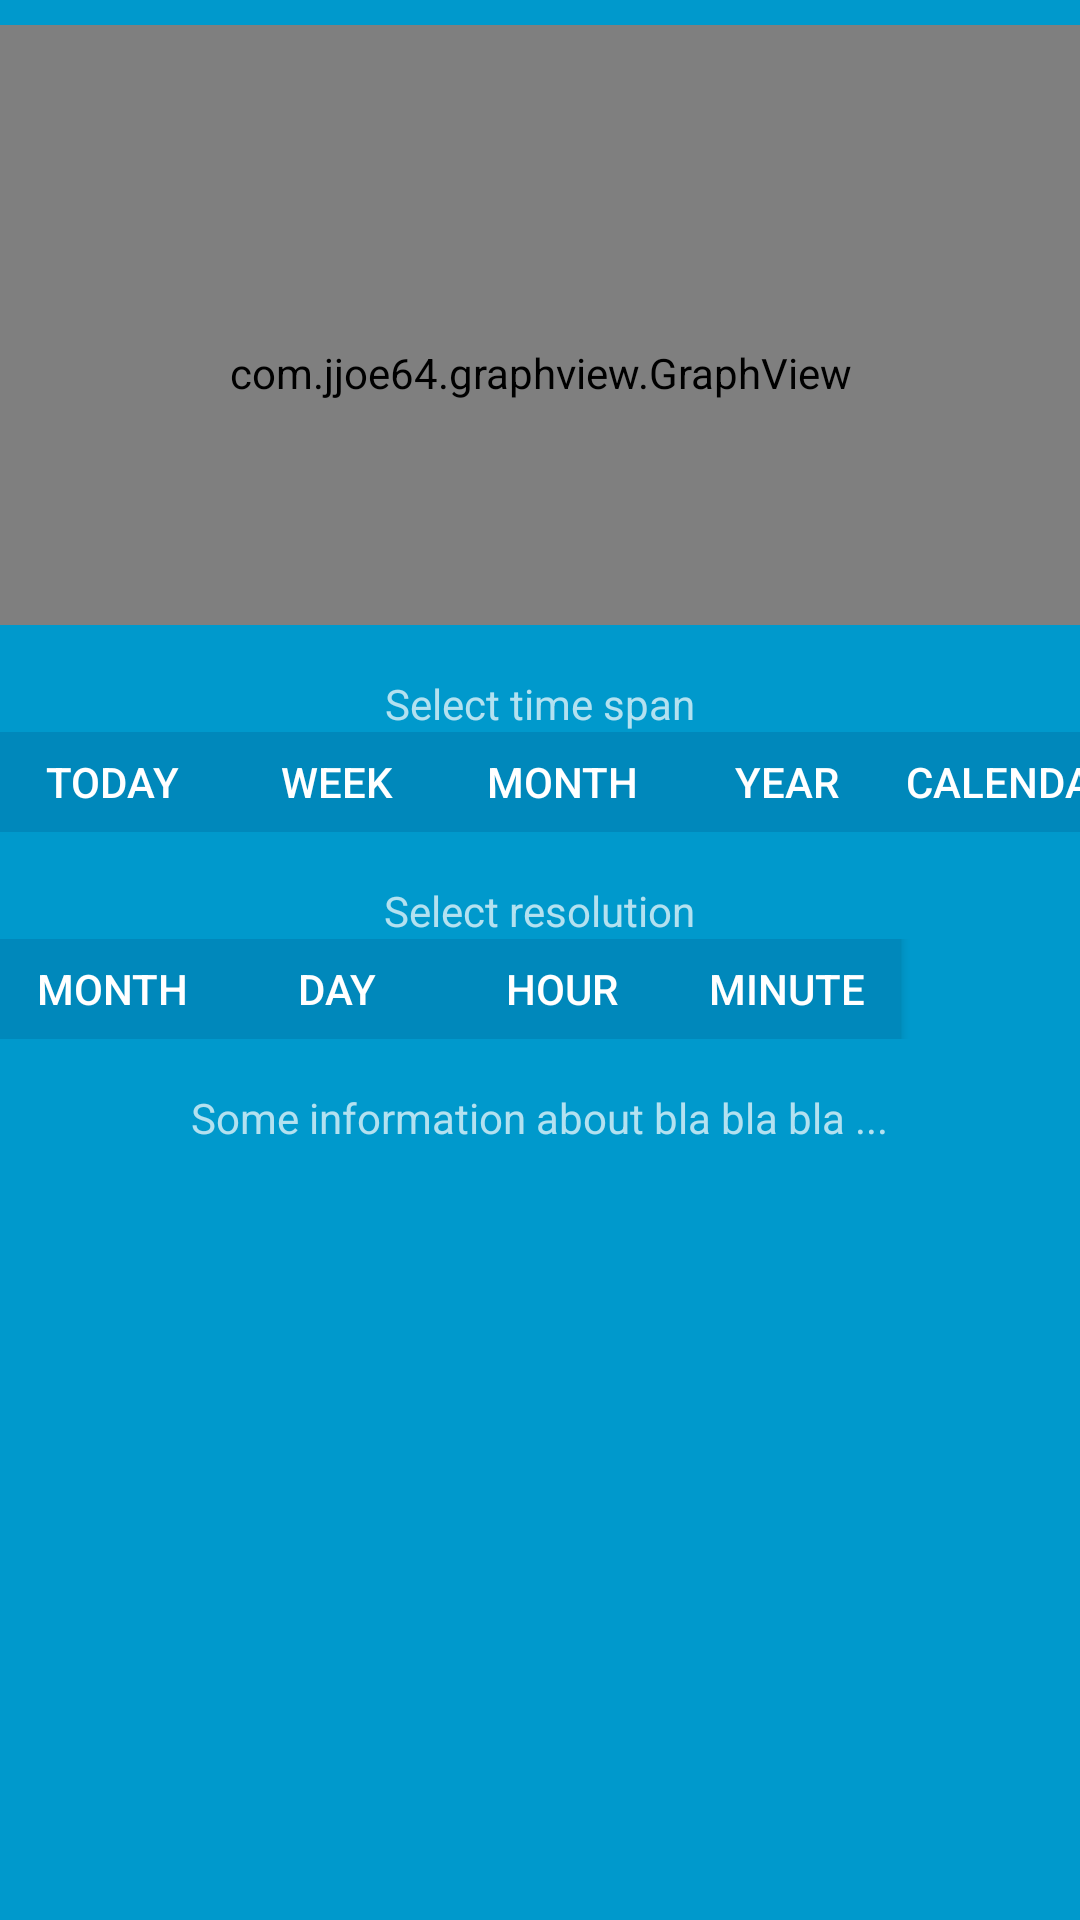

Layout XML and referenced resources for this Android screen:
<!-- AndroidManifest.xml: activity theme Theme.AppCompat -->
<!-- res/layout/activity_graph.xml -->
<FrameLayout xmlns:android="http://schemas.android.com/apk/res/android"
    xmlns:tools="http://schemas.android.com/tools" android:layout_width="match_parent"
    android:layout_height="match_parent" android:background="#0099cc"
    tools:context=".FullscreenActivity"
    android:id="@+id/graphActivityFrame">


    <LinearLayout
        android:orientation="vertical"
        android:layout_width="fill_parent"
        android:layout_height="fill_parent">

        <Space
            android:layout_width="20px"
            android:layout_height="25px"
            android:layout_gravity="center" />

    <com.jjoe64.graphview.GraphView
        android:layout_width="match_parent"
        android:layout_height="200dip"
        android:id="@+id/graph"
        android:paddingTop="32dp"
        android:paddingLeft="16dp"
        android:paddingRight="16dp" />

        <Space
            android:layout_width="20px"
            android:layout_height="50px"
            android:layout_gravity="center" />


        <TextView
            android:layout_width="wrap_content"
            android:layout_height="wrap_content"
            android:id="@+id/changeTimeSpanText"
            android:layout_gravity="center_horizontal|center_vertical"
            android:text="Select time span"/>

        <LinearLayout
            android:orientation="horizontal"
            android:layout_width="fill_parent"
            android:layout_height="100px">

            <Button
                android:text="TODAY"
                android:layout_width="75dp"
                android:layout_height="50dp"
                android:background="#0088bb"
                android:id="@+id/showDayButton"
                android:onClick="showTodayClicked"
                android:layout_gravity="left|center_vertical" />
            <Button
                android:text="WEEK"
                android:layout_width="75dp"
                android:layout_height="50dp"
                android:background="#0088bb"
                android:id="@+id/showWeekButton"
                android:onClick="showWeekClicked"
                android:layout_gravity="left|center_vertical" />
            <Button
                android:text="MONTH"
                android:layout_width="75dp"
                android:layout_height="50dp"
                android:background="#0088bb"
                android:id="@+id/showMonthButton"
                android:onClick="showMonthClicked"
                android:layout_gravity="left|center_vertical" />
            <Button
                android:text="YEAR"
                android:layout_width="75dp"
                android:layout_height="50dp"
                android:background="#0088bb"
                android:id="@+id/showYearButton"
                android:onClick="showYearClicked"
                android:layout_gravity="left|center_vertical" />
            <Button
                android:text="CALENDAR"
                android:layout_width="75dp"
                android:layout_height="50dp"
                android:background="#0088bb"
                android:id="@+id/showCalendarButton"
                android:onClick="showCalendarClicked"
                android:layout_gravity="left|center_vertical" />
            </LinearLayout>


        <Space
            android:layout_width="20px"
            android:layout_height="50px"
            android:layout_gravity="center" />


        <TextView
            android:layout_width="wrap_content"
            android:layout_height="wrap_content"
            android:id="@+id/changeResText"
            android:layout_gravity="center_horizontal|center_vertical"
            android:text="Select resolution"/>


        <LinearLayout
            android:orientation="horizontal"
            android:layout_width="fill_parent"
            android:layout_height="100px">

            <Button
                android:text="MONTH"
                android:layout_width="75dp"
                android:layout_height="50dp"
                android:id="@+id/setMonthResButton"
                android:background="#0088bb"
                android:onClick="setMonthResClicked"
                android:layout_gravity="left|center_vertical" />
            <Button
                android:text="DAY"
                android:layout_width="75dp"
                android:layout_height="50dp"
                android:id="@+id/setDayResButton"
                android:background="#0088bb"
                android:onClick="setDayResClicked"
                android:layout_gravity="left|center_vertical" />
            <Button
                android:text="HOUR"
                android:layout_width="75dp"
                android:layout_height="50dp"
                android:id="@+id/showHourResButton"
                android:background="#0088bb"
                android:onClick="setHourResClicked"
                android:layout_gravity="left|center_vertical" />
            <Button
                android:text="MINUTE"
                android:layout_width="75dp"
                android:layout_height="50dp"
                android:id="@+id/setMinuteResButton"
                android:background="#0088bb"
                android:onClick="setMinuteResClicked"
                android:layout_gravity="left|center_vertical" />
        </LinearLayout>

        <Space
            android:layout_width="20px"
            android:layout_height="50px"
            android:layout_gravity="center" />





    <TextView
        android:layout_width="wrap_content"
        android:layout_height="wrap_content"
        android:id="@+id/blablaText"
        android:layout_gravity="center_horizontal|center_vertical"
        android:text="Some information about bla bla bla ..."/>

    </LinearLayout>


    <FrameLayout
        android:layout_width="fill_parent"
        android:layout_height="fill_parent">

        <ProgressBar
            style="?android:attr/progressBarStyleLarge"
            android:layout_width="wrap_content"
            android:layout_height="wrap_content"
            android:id="@+id/progressBar"
            android:layout_gravity="center" />



    </FrameLayout>


</FrameLayout>
<!-- resources referenced by this layout -->
<resources>

</resources>
